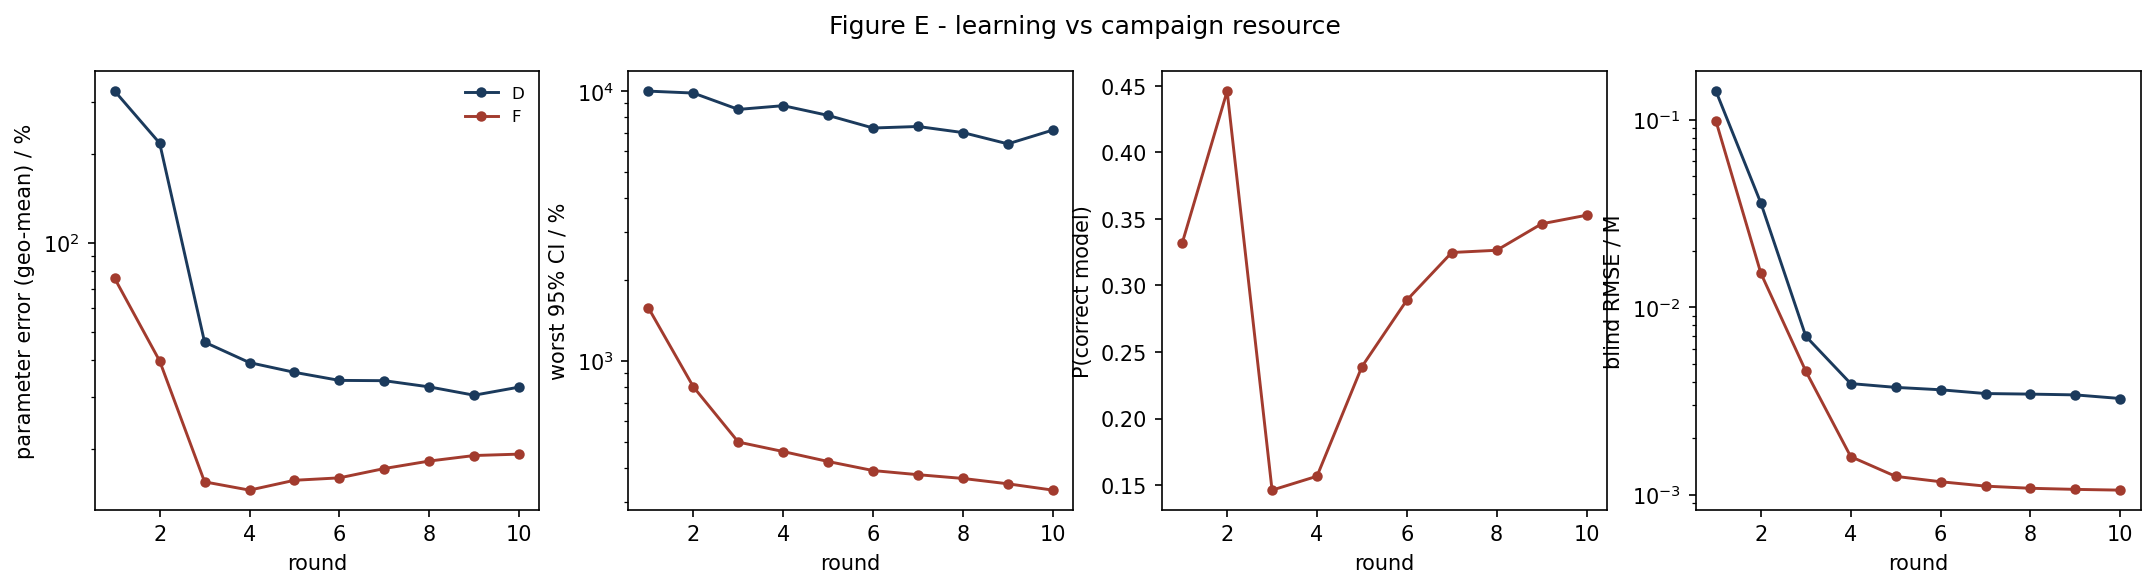

The table this chart was drawn from, first rows:
strategy, round, param_err_pct, max_rel_ci_pct, p_correct, blind_rmse_M
D, 1, 326.2, 10000, nan, 0.1423
D, 2, 217.5, 9837, nan, 0.03596
D, 3, 46.1, 8555, nan, 0.006996
D, 4, 39.31, 8833, nan, 0.003911
D, 5, 36.44, 8127, nan, 0.003733
D, 6, 34.22, 7299, nan, 0.003624
D, 7, 34.14, 7394, nan, 0.00346
D, 8, 32.53, 7019, nan, 0.003436
D, 9, 30.49, 6374, nan, 0.003403
D, 10, 32.47, 7172, nan, 0.003256
F, 1, 75.74, 1570, 0.3318, 0.09855
F, 2, 39.82, 800.4, 0.446, 0.01518
F, 3, 15.52, 499.8, 0.1462, 0.004556
F, 4, 14.55, 460.9, 0.1566, 0.001594
F, 5, 15.71, 423.3, 0.239, 0.00125
F, 6, 16.01, 391.8, 0.2889, 0.001171
F, 7, 17.21, 378.3, 0.3247, 0.001109
F, 8, 18.25, 366.3, 0.3264, 0.00108
F, 9, 19.05, 349.9, 0.3463, 0.001066
F, 10, 19.26, 331.5, 0.3527, 0.001056
